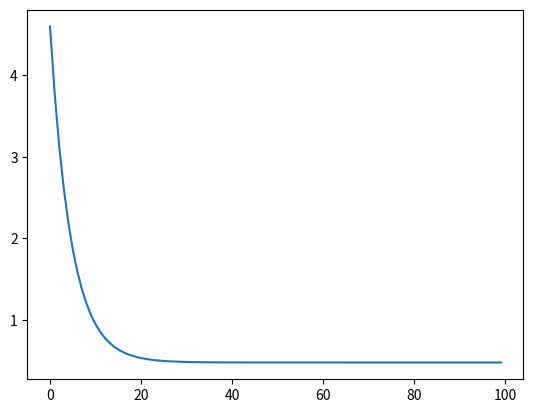

Python code for this plot:
#!/usr/bin/env python
# coding: utf-8

# $$h_{\theta}(x^{i}) = \theta_{0} x_{0}^i+\theta_{1} x_{1}^i+\theta_{2} x_{2}^i+\theta_{j} x_{j}^i \tag{1}$$

# $$J(\theta) = \frac{1}{2m}\sum\limits_{i=1}^{m}(h_{\theta}(x^{i})-y^{i})^2 \tag{2}$$

# $$J(\theta) = \frac{1}{2m}\sum\limits_{i=1}^{m}((\theta_{0} x_{0}^i+\theta_{1} x_{1}^i+\theta_{2} x_{2}^i+\theta_{j} x_{j}^i)-y^{i})^2 \tag{3}$$

# $$\frac{\partial J(\theta)}{\partial \theta_{j}} = \frac{1}{m}\sum\limits_{i=1}^{m}(h_{\theta}(x^{i})-y^{i})x_{j}^i \tag{4}$$

# $$\frac{\partial J(\theta)}{\partial \theta_{j}} = \frac{1}{m}\sum\limits_{i=1}^{m}((\theta_{0} x_{0}^i+\theta_{1} x_{1}^i+\theta_{2} x_{2}^i+\theta_{j} x_{j}^i)-y^{i})x_{j}^i \tag{5}$$

# $$\theta_{j} = \theta_{j} - \alpha \frac{1}{m}\sum\limits_{i=1}^{m}((\theta_{0} x_{0}^i+\theta_{1} x_{1}^i+\theta_{2} x_{2}^i+\theta_{j} x_{j}^i)-y^{i})x_{j}^i \tag{6}$$

# $$J(\theta) = \frac{1}{2m}(x \theta - y)^T(x \theta - y) \tag{7}$$

# $$\frac{\partial J(\theta)}{\partial \theta} = \frac{1}{m}x^T(x \theta - y) \tag{8}$$

# In[ ]:


import numpy as np
import random
random.seed(63)

import matplotlib.pyplot as plt


# In[ ]:


#generate random data with seed for reproducibility
np.random.seed(63)
a = np.random.randn(1000,10)


# In[ ]:


np.random.seed(63)
b = np.random.randn(1000,1)


# In[ ]:


class lr(object):
    """
    Class constructor.
    """
    
    def __init__(self,x0:np.ndarray, y0:np.ndarray,lr:float=0.1,n_iters:int=100):
        """
        Constructor method.
        """
        self.x0 = x0
        self.y0 = y0
        assert(type(x0)==np.ndarray and type(y0)==np.ndarray) 
        
        
        self.lr = lr
        assert type(lr)==float
        
        
        self.n_iters = n_iters
        self.m, self.n = np.shape(self.x0)[0], np.shape(self.x0)[1]
        
        # 1D array of size n_features
        #initialise theta
        #column vector of of shape(10,1)
        #np.ones creates a tuple (10,)
        self.th = np.ones(self.n).reshape(-1,1)
        
        
    
    
    def cost_not_vectorised(self, theta):
        
        
        #this indicates that cost will be a float
        #calculate cost at each row or sample and then sum
        c = 0
        for i in range(self.m):    
            
            #y_hat prediction for each row with all estimated parameters
            #at each row, iterate over all columns/parameters stored in theta
            y_hat = 0
            for j in range(self.n):
                #element-wise multiplication
                #not matrix multiplication
                
                
                #self.x0 of shape(1000,10) and theta of shape (10,1)
                #equation 1
                y_hat += theta[j]*self.x0[i][j]
            
            #np.power because of neg distance and punishing large outliers
            #cost for row i, substract actual from prediction
            #equation 2 (short version) or equation 3 (long version)
            c_i = (y_hat - self.y0[i])**2
            c += c_i
            
        cost = (1/(2*self.m))*float(c)
        
        return cost
    
    
    
    
    def gradient_descent_not_vectorised(self):
        
        cost_list = []
        for _ in range(self.n_iters):
            
            
            #here starts equation 4 (short version) or equation 5 (long version)
            #first iterate over num of features
            #calc y_hat - iterate over samples and features as in previous step
            #calculate derivative at that row i (sample i)
            #sum derivatives from all rows for a single theta j
            #repeat over all j
            
            derivatives_list = []
            for k in range(self.n):
                
                
                #sum derivatives from all rows
                d_j = 0
                for i in range(self.m):
                    
                    #estimate
                    y_hat = 0
                    for j in range(self.n):
                        y_hat += self.th[j]*self.x0[i][j]
                    
                    #derivative for each row
                    #cannot be indexed by j because out of that for loop at this step
                    #index by k because derivative for k parameter 
                    
                    #derivative of theta j at row i
                    d_i = (y_hat - self.y0[i])*self.x0[i][k]
                    
                    #sum all rows and store as d_j, derivative of theta j (sum all rows i)
                    d_j += d_i 
                
                
                
                #append derivative for each column (of each parameter) to a list
                derivatives = (1/self.m)*d_j
                derivatives_list.append(derivatives)
            
            
            
            #update params stored as self.th according to lr rate
            #both self.th and derivatives_list are column vectors of shape (10,1)
            #indexed by z, hence result is a column vector of original shape
            
            derivatives_list = np.array(derivatives_list).reshape(-1,1)
            for z in range(len(self.th)):
                
                #equation 6
                self.th[z] = self.th[z] - self.lr*derivatives_list[z]
            
            
            
            
            #pass updated parameters to the cost function
            cost = self.cost_not_vectorised(self.th)
            
            #append to list and start iterate again
            cost_list.append(cost)
            plt.plot(cost_list)
        
        return cost_list
    
    
    
    
    
    
    
    def cost_vectorised(self, theta):
        
        
        #b refers to x@theta - y in equation 7 for conciseness
        
        
        
        #self.x0 of shape (1000,10) and self.th of shape (10,1)
        #the matrix multiplication result of shape (1000,1)
        if np.shape(self.x0)[1] == np.shape(theta)[0]:
        
            a = self.x0@theta
            a = a.reshape(-1,1) #shape (1000,1), not necessary
            
            
            #vector shape (1000,1) necessary for column vector substraction in vectorised form
            if np.shape(a) == (np.size(self.x0,0),np.size(theta,1)):
        
                #all three column vectors of shape (1000,1)
                b = a - self.y0
                
                if np.shape(b.T)[1] == np.shape(b)[0]:
                
                    #b.T of shape (1,1000) and b of shape (1000,1)
                    #matrix multiplication result of shape (1,1), which is a scalar
                    
                    
                    #equation 7
                    c = b.T@b
                    cost = (1/(2*self.m))*float(c)
                
                
                else:
                    #if this not true, matrix multiplication cannot be calculated
                    print(f"{np.shape(b.T)[1]} must be equal to {np.shape(b)[0]}")
                
                
        
            else:
                #check if a = x theta is of correct shape
                print(f"vector a must be of size ({np.size(self.x0,0)},{np.size(theta,1)})")
        
        
        else:
            #if this not true, matrix multiplication cannot be calculated
            print(f"{np.shape(self.x0)[1]} not equal to {np.shape(theta)[0]}")
        
        
        
        
        
        return cost
    
    
    
    
    
    
    
    def gradient_descent_vectorised(self):
        
        cost_list1 = []
        
        for z in range(self.n_iters):
            
            
            
            #shape(1000,1)
            a = np.reshape(self.x0@self.th - self.y0,(-1,1))
            
            #shape (10,1000)
            b = self.x0.T
            
            #matrix multiplication result of shape (10,1) which is exactly shape of self.th
            #c is the derivative of the cost function w.r.t. j, equation 8
            c = b@a
            c = (1/self.m)*c
            
            #old parameter value minus (learning rate x derivative) 
            #update params according to learning rate and derivative calculated above
            self.th = self.th - self.lr*c
            
            
            cost_i = self.cost_vectorised(self.th)
            cost_list1.append(cost_i)
    
    
        plt.plot(cost_list1)
    
        return cost_list1


# In[ ]:


a = lr(a,b,0.1,100)


# In[ ]:


#a.cost_not_vectorised(a.th)


# In[ ]:


#a.gradient_descent_not_vectorised()


# In[ ]:


a.cost_vectorised(a.th)


# In[ ]:


a.gradient_descent_vectorised()


# In[ ]:





# In[ ]:




